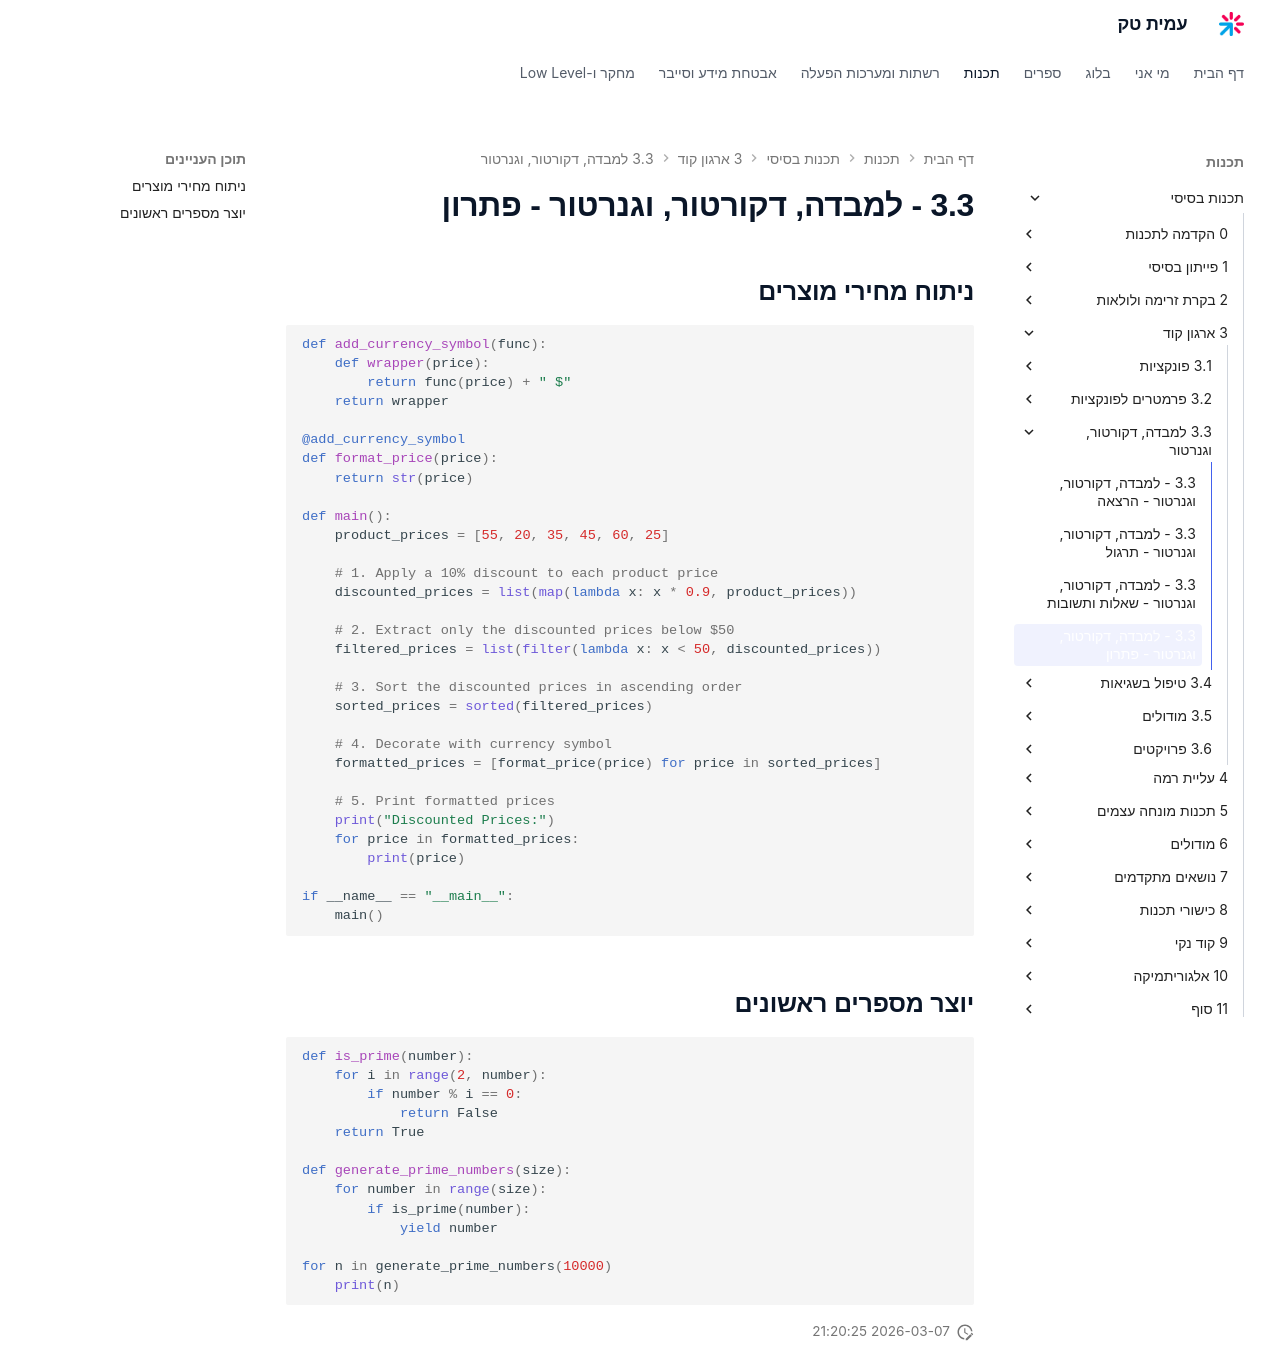

repository: AmitPinchasi/amittech · page: תכנות-בסיסי/3 - ארגון קוד/3.3 - למבדה, דקורטור, וגנרטור/3.3 - למבדה, דקורטור, וגנרטור - פתרון/index.html · generator: mkdocs

## ניתוח מחירי מוצרים
```python
def add_currency_symbol(func):
    def wrapper(price):
        return func(price) + " $"
    return wrapper

@add_currency_symbol
def format_price(price):
    return str(price)

def main():
    product_prices = [55, 20, 35, 45, 60, 25]

    # 1. Apply a 10% discount to each product price
    discounted_prices = list(map(lambda x: x * 0.9, product_prices))

    # 2. Extract only the discounted prices below $50
    filtered_prices = list(filter(lambda x: x < 50, discounted_prices))

    # 3. Sort the discounted prices in ascending order
    sorted_prices = sorted(filtered_prices)

    # 4. Decorate with currency symbol
    formatted_prices = [format_price(price) for price in sorted_prices]

    # 5. Print formatted prices
    print("Discounted Prices:")
    for price in formatted_prices:
        print(price)

if __name__ == "__main__":
    main()
```

## יוצר מספרים ראשונים
```python
def is_prime(number):  
    for i in range(2, number):  
        if number % i == 0:  
            return False  
    return True

def generate_prime_numbers(size):
	for number in range(size):
		if is_prime(number):
			yield number

for n in generate_prime_numbers(10000)
	print(n)
```
